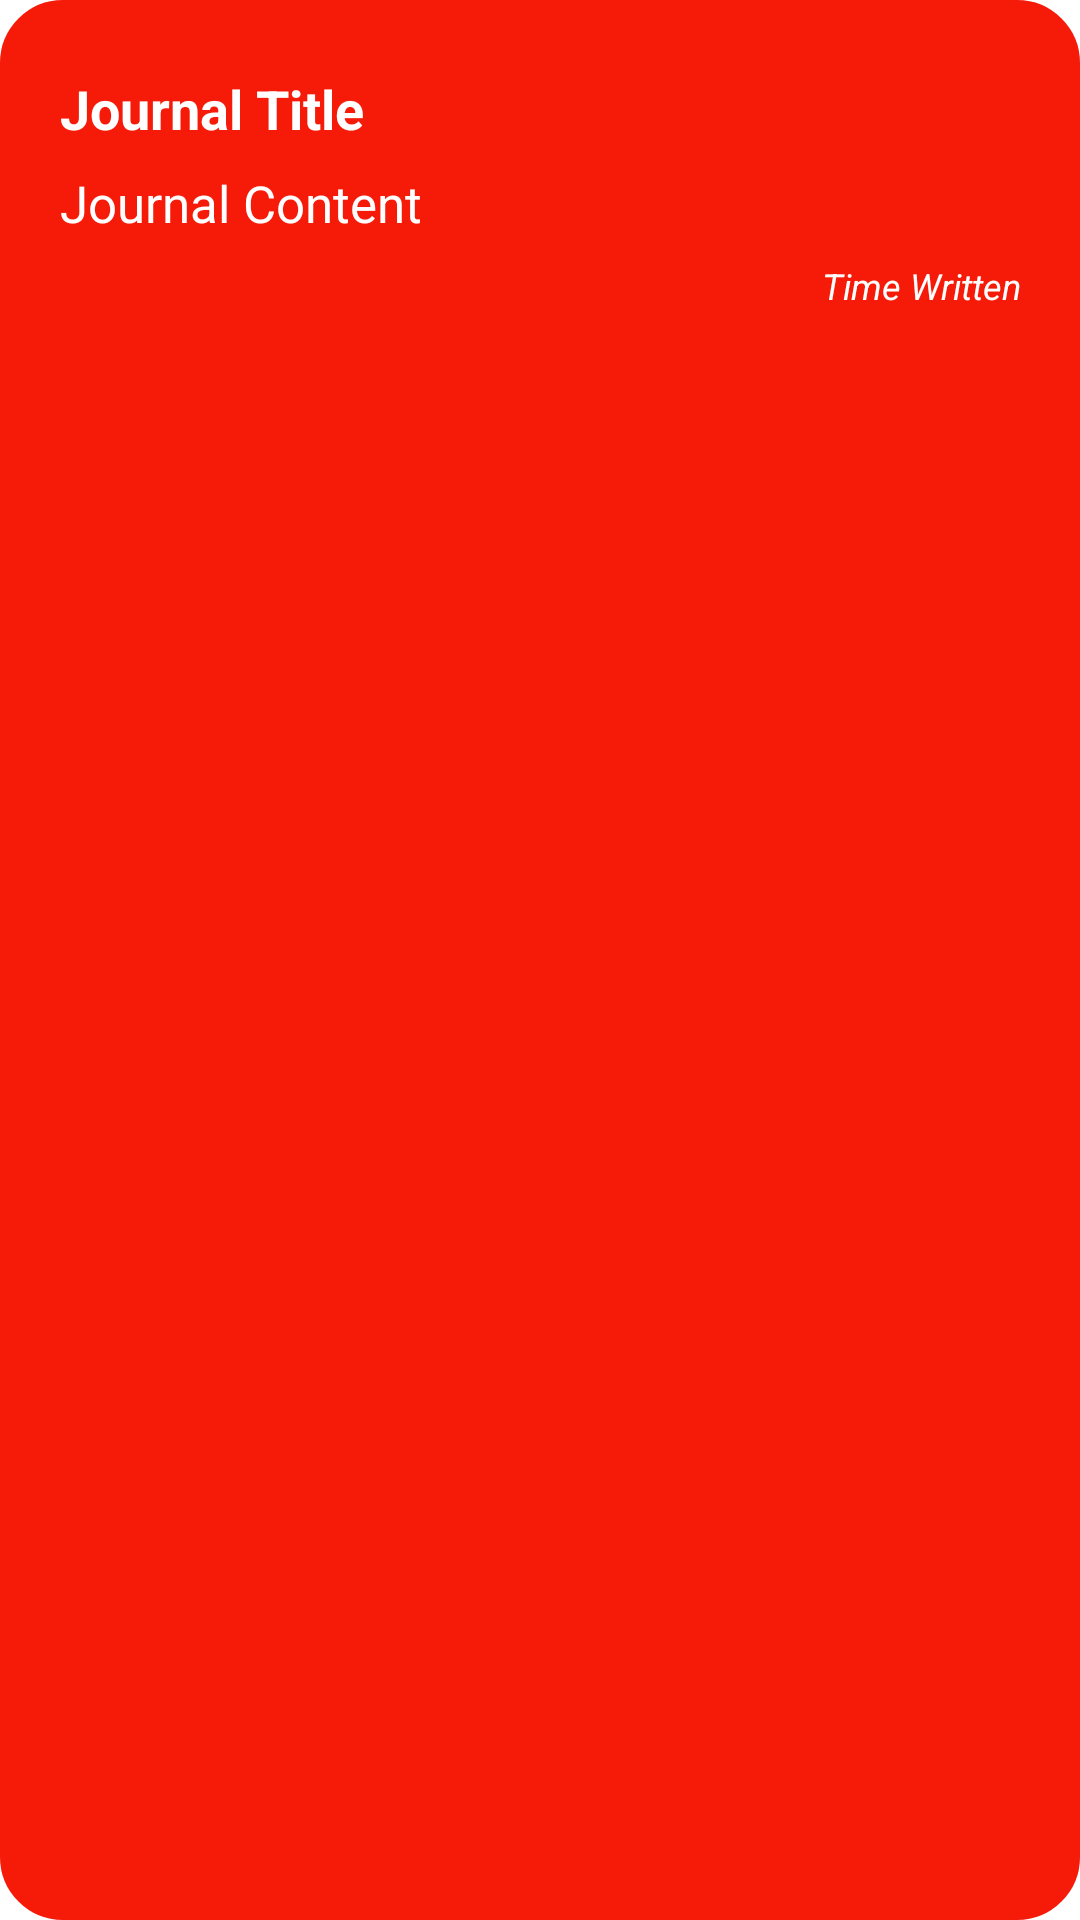

This screen was rendered from an Android layout file. Write that file and the resources it references.
<!-- AndroidManifest.xml: application theme Theme.Partial -->
<!-- res/layout/journal_recycleritems.xml -->
<?xml version="1.0" encoding="utf-8"?>
<LinearLayout xmlns:android="http://schemas.android.com/apk/res/android"
    android:orientation="vertical"
    android:layout_width="match_parent"
    android:layout_height="wrap_content"
    android:padding="20dp"
    android:layout_marginVertical="8dp"
    android:backgroundTint="@color/orange"
    android:background="@drawable/view_border"
    >

    <TextView
        android:layout_width="match_parent"
        android:layout_height="wrap_content"
        android:id="@+id/journalTitleRecycler"
        android:text="Journal Title"
        android:textStyle="bold"
        android:textColor="@color/white"
        android:textSize="18sp"
        android:layout_marginVertical="4dp"/>

    <TextView
        android:layout_width="match_parent"
        android:layout_height="wrap_content"
        android:id="@+id/journalContentRecycler"
        android:text="Journal Content"
        android:textColor="@color/white"
        android:maxLines="2"
        android:ellipsize="end"
        android:textSize="17sp"
        android:layout_marginVertical="4dp"/>

    <TextView
        android:layout_width="match_parent"
        android:layout_height="wrap_content"
        android:id="@+id/journalTimestampRecycler"
        android:text="Time Written"
        android:textStyle="italic"
        android:textColor="@color/white"
        android:textSize="12sp"
        android:gravity="right"
        android:layout_marginVertical="4dp"/>

</LinearLayout>
<!-- resources referenced by this layout -->
<resources>
  <color name="orange">#F61A08</color>
  <color name="white">#FFFFFFFF</color>
  <!-- drawable view_border (drawable) -->
  <?xml version="1.0" encoding="utf-8"?>
  <shape xmlns:android="http://schemas.android.com/apk/res/android">
      <solid android:color="@color/white"/> 
      <corners android:radius="20dp"/>
      <stroke android:width="2dp" android:color="@color/legitorange"/> 
  </shape>
  <style name="Theme.Partial" parent="Theme.MaterialComponents.DayNight.NoActionBar">
          
          <item name="colorPrimary">@color/white</item>
          <item name="colorPrimaryVariant">@color/legitorange</item>
          <item name="colorOnPrimary">@color/orange</item>
          
          <item name="colorSecondary">@color/white</item>
          <item name="colorSecondaryVariant">@color/orange</item>
          <item name="colorOnSecondary">@color/white</item>
          
          <item name="android:statusBarColor">?attr/colorPrimaryVariant</item>
          
      </style>
  <color name="legitorange">#FF661B</color>
</resources>
